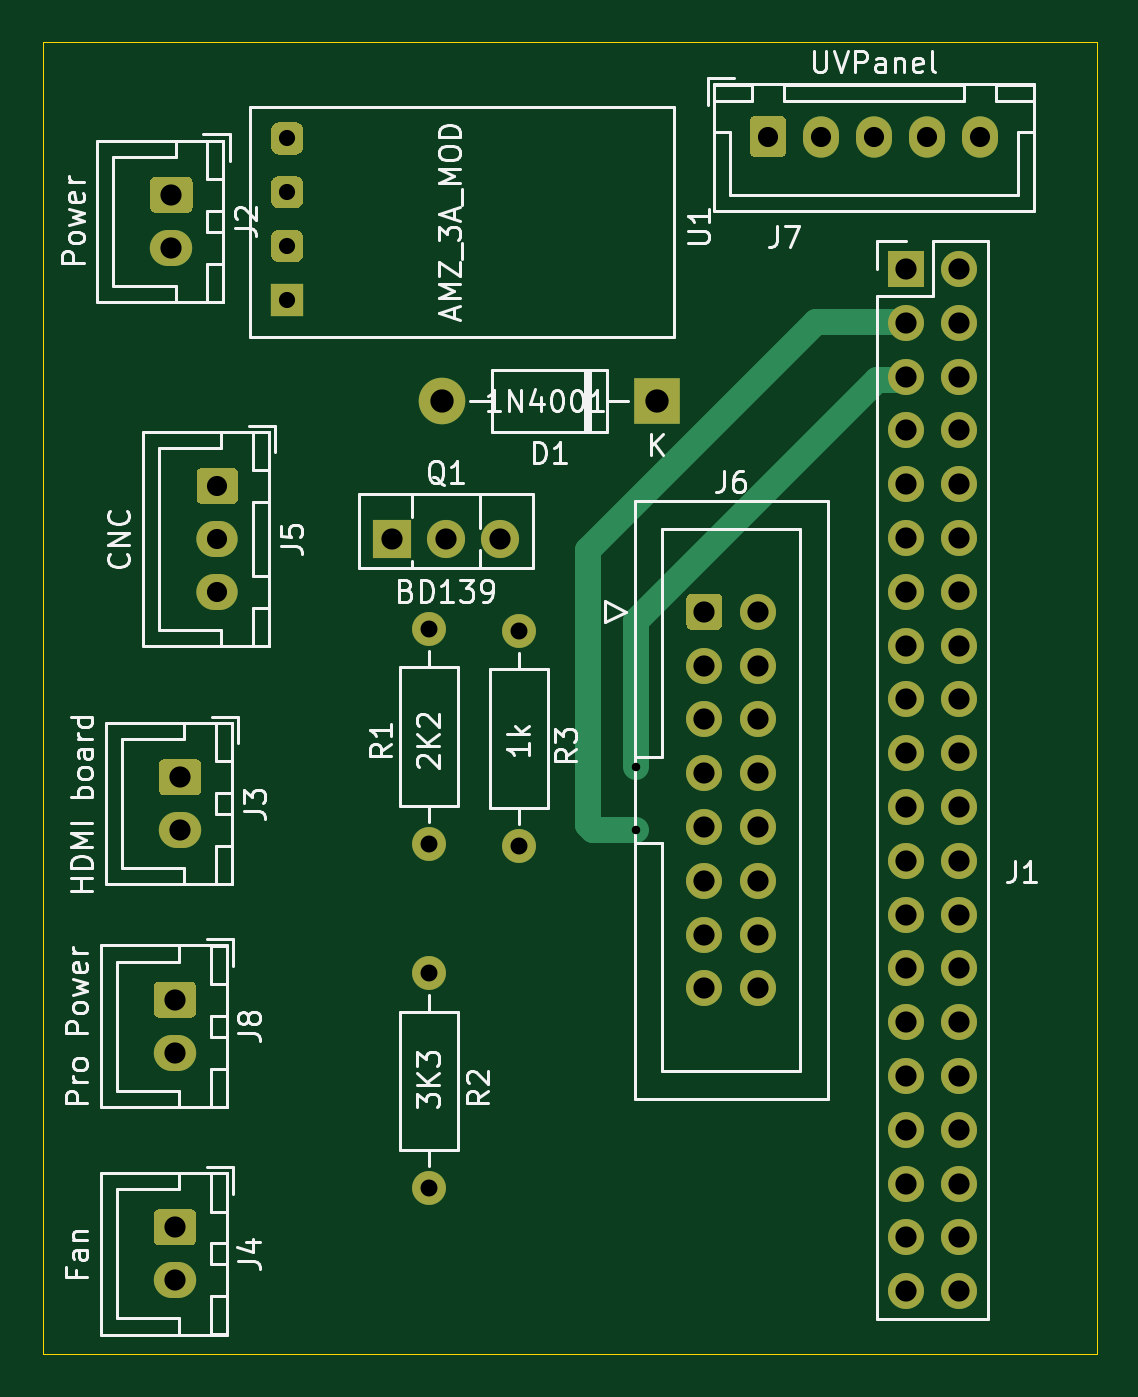
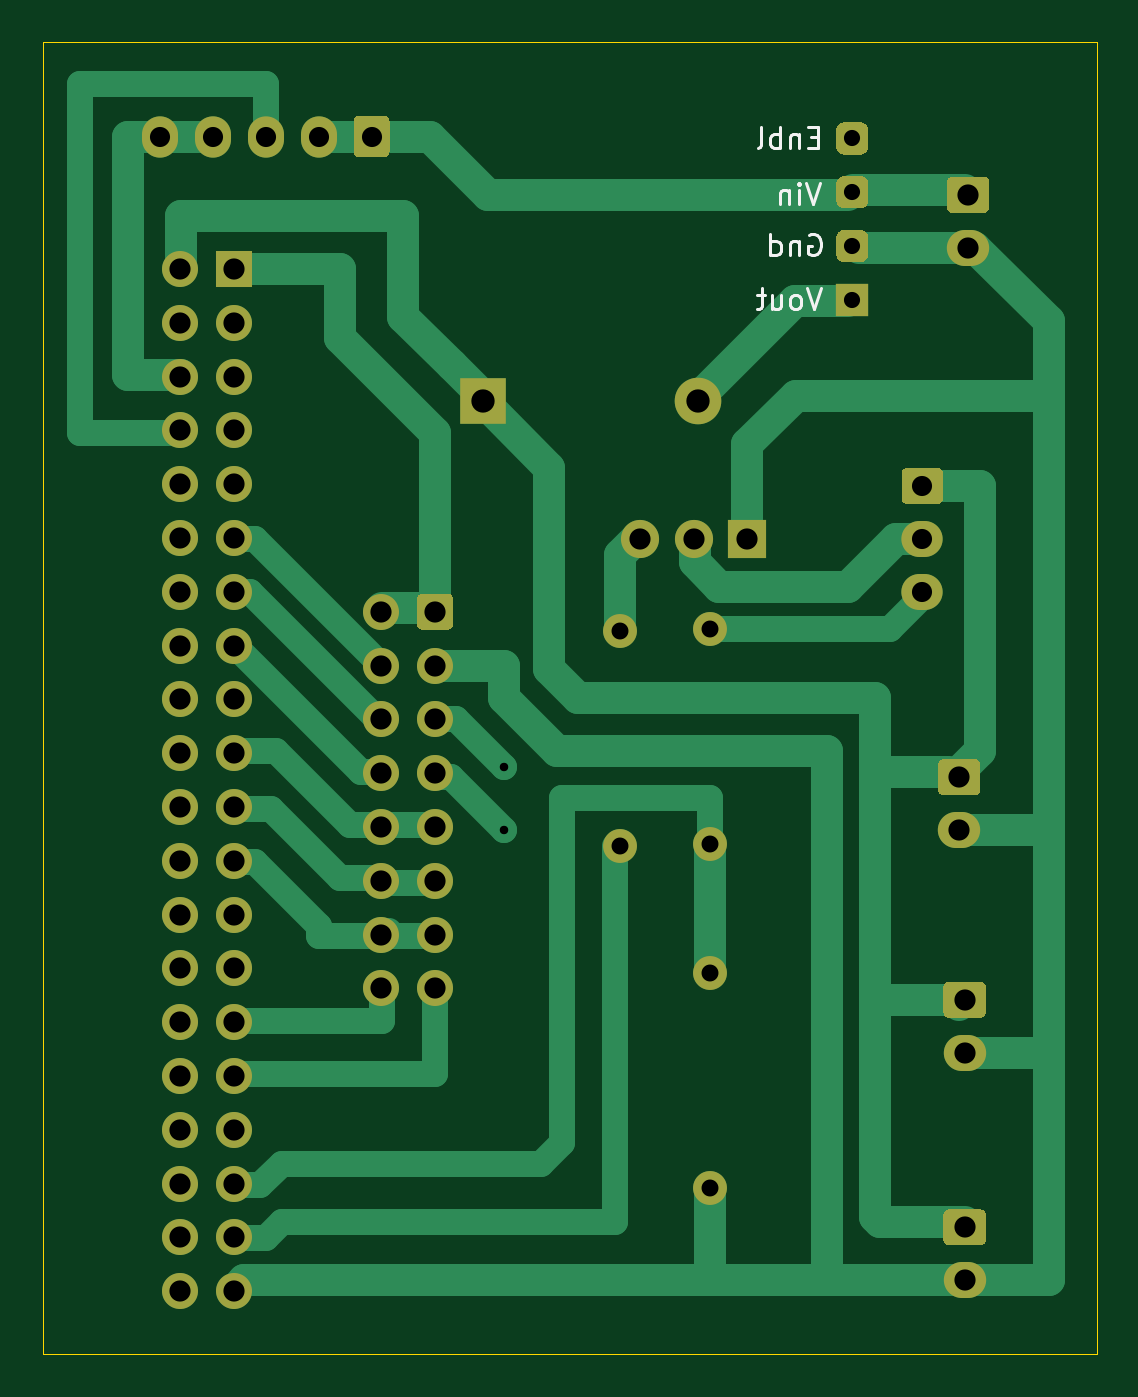
Circuit board: 8 layer files. Board 49.8 x 62.0 mm.
- bottom_copper: PiHat-B_Cu.gbr (15579 bytes)
- bottom_mask: PiHat-B_Mask.gbr (6064 bytes)
- bottom_silk: PiHat-B_SilkS.gbr (3486 bytes)
- outline: PiHat-Edge_Cuts.gbr (635 bytes)
- top_copper: PiHat-F_Cu.gbr (10080 bytes)
- top_mask: PiHat-F_Mask.gbr (6064 bytes)
- top_silk: PiHat-F_SilkS.gbr (31616 bytes)
- drill: PiHat.drl (1466 bytes)

=== bottom_copper: PiHat-B_Cu.gbr (15579 bytes, source omitted) ===
=== bottom_mask: PiHat-B_Mask.gbr (6064 bytes, source omitted) ===
=== bottom_silk: PiHat-B_SilkS.gbr ===
%TF.GenerationSoftware,KiCad,Pcbnew,(5.1.8-0-10_14)*%
%TF.CreationDate,2021-05-20T11:29:51-04:00*%
%TF.ProjectId,PiHat,50694861-742e-46b6-9963-61645f706362,rev?*%
%TF.SameCoordinates,PX9b0780PY44cb540*%
%TF.FileFunction,Legend,Bot*%
%TF.FilePolarity,Positive*%
%FSLAX46Y46*%
G04 Gerber Fmt 4.6, Leading zero omitted, Abs format (unit mm)*
G04 Created by KiCad (PCBNEW (5.1.8-0-10_14)) date 2021-05-20 11:29:51*
%MOMM*%
%LPD*%
G01*
G04 APERTURE LIST*
%ADD10C,0.150000*%
G04 APERTURE END LIST*
%TO.C,U1*%
D10*
X13169047Y57471429D02*
X13502380Y57471429D01*
X13645238Y56947620D02*
X13169047Y56947620D01*
X13169047Y57947620D01*
X13645238Y57947620D01*
X14073809Y57614286D02*
X14073809Y56947620D01*
X14073809Y57519048D02*
X14121428Y57566667D01*
X14216666Y57614286D01*
X14359523Y57614286D01*
X14454761Y57566667D01*
X14502380Y57471429D01*
X14502380Y56947620D01*
X14978571Y56947620D02*
X14978571Y57947620D01*
X14978571Y57566667D02*
X15073809Y57614286D01*
X15264285Y57614286D01*
X15359523Y57566667D01*
X15407142Y57519048D01*
X15454761Y57423810D01*
X15454761Y57138096D01*
X15407142Y57042858D01*
X15359523Y56995239D01*
X15264285Y56947620D01*
X15073809Y56947620D01*
X14978571Y56995239D01*
X16026190Y56947620D02*
X15930952Y56995239D01*
X15883333Y57090477D01*
X15883333Y57947620D01*
X13076190Y55297620D02*
X13409523Y54297620D01*
X13742857Y55297620D01*
X14076190Y54297620D02*
X14076190Y54964286D01*
X14076190Y55297620D02*
X14028571Y55250000D01*
X14076190Y55202381D01*
X14123809Y55250000D01*
X14076190Y55297620D01*
X14076190Y55202381D01*
X14552380Y54964286D02*
X14552380Y54297620D01*
X14552380Y54869048D02*
X14600000Y54916667D01*
X14695238Y54964286D01*
X14838095Y54964286D01*
X14933333Y54916667D01*
X14980952Y54821429D01*
X14980952Y54297620D01*
X13607142Y52850000D02*
X13511904Y52897620D01*
X13369047Y52897620D01*
X13226190Y52850000D01*
X13130952Y52754762D01*
X13083333Y52659524D01*
X13035714Y52469048D01*
X13035714Y52326191D01*
X13083333Y52135715D01*
X13130952Y52040477D01*
X13226190Y51945239D01*
X13369047Y51897620D01*
X13464285Y51897620D01*
X13607142Y51945239D01*
X13654761Y51992858D01*
X13654761Y52326191D01*
X13464285Y52326191D01*
X14083333Y52564286D02*
X14083333Y51897620D01*
X14083333Y52469048D02*
X14130952Y52516667D01*
X14226190Y52564286D01*
X14369047Y52564286D01*
X14464285Y52516667D01*
X14511904Y52421429D01*
X14511904Y51897620D01*
X15416666Y51897620D02*
X15416666Y52897620D01*
X15416666Y51945239D02*
X15321428Y51897620D01*
X15130952Y51897620D01*
X15035714Y51945239D01*
X14988095Y51992858D01*
X14940476Y52088096D01*
X14940476Y52373810D01*
X14988095Y52469048D01*
X15035714Y52516667D01*
X15130952Y52564286D01*
X15321428Y52564286D01*
X15416666Y52516667D01*
X13026190Y50347620D02*
X13359523Y49347620D01*
X13692857Y50347620D01*
X14169047Y49347620D02*
X14073809Y49395239D01*
X14026190Y49442858D01*
X13978571Y49538096D01*
X13978571Y49823810D01*
X14026190Y49919048D01*
X14073809Y49966667D01*
X14169047Y50014286D01*
X14311904Y50014286D01*
X14407142Y49966667D01*
X14454761Y49919048D01*
X14502380Y49823810D01*
X14502380Y49538096D01*
X14454761Y49442858D01*
X14407142Y49395239D01*
X14311904Y49347620D01*
X14169047Y49347620D01*
X15359523Y50014286D02*
X15359523Y49347620D01*
X14930952Y50014286D02*
X14930952Y49490477D01*
X14978571Y49395239D01*
X15073809Y49347620D01*
X15216666Y49347620D01*
X15311904Y49395239D01*
X15359523Y49442858D01*
X15692857Y50014286D02*
X16073809Y50014286D01*
X15835714Y50347620D02*
X15835714Y49490477D01*
X15883333Y49395239D01*
X15978571Y49347620D01*
X16073809Y49347620D01*
%TD*%
M02*

=== outline: PiHat-Edge_Cuts.gbr ===
%TF.GenerationSoftware,KiCad,Pcbnew,(5.1.8-0-10_14)*%
%TF.CreationDate,2021-05-20T11:29:51-04:00*%
%TF.ProjectId,PiHat,50694861-742e-46b6-9963-61645f706362,rev?*%
%TF.SameCoordinates,PX9b0780PY44cb540*%
%TF.FileFunction,Profile,NP*%
%FSLAX46Y46*%
G04 Gerber Fmt 4.6, Leading zero omitted, Abs format (unit mm)*
G04 Created by KiCad (PCBNEW (5.1.8-0-10_14)) date 2021-05-20 11:29:51*
%MOMM*%
%LPD*%
G01*
G04 APERTURE LIST*
%TA.AperFunction,Profile*%
%ADD10C,0.050000*%
%TD*%
G04 APERTURE END LIST*
D10*
X0Y0D02*
X0Y61976000D01*
X49784000Y0D02*
X0Y0D01*
X49784000Y61976000D02*
X49784000Y0D01*
X0Y61976000D02*
X49784000Y61976000D01*
M02*

=== top_copper: PiHat-F_Cu.gbr (10080 bytes, source omitted) ===
=== top_mask: PiHat-F_Mask.gbr ===
%TF.GenerationSoftware,KiCad,Pcbnew,(5.1.8-0-10_14)*%
%TF.CreationDate,2021-05-20T11:29:51-04:00*%
%TF.ProjectId,PiHat,50694861-742e-46b6-9963-61645f706362,rev?*%
%TF.SameCoordinates,PX9b0780PY44cb540*%
%TF.FileFunction,Soldermask,Top*%
%TF.FilePolarity,Negative*%
%FSLAX46Y46*%
G04 Gerber Fmt 4.6, Leading zero omitted, Abs format (unit mm)*
G04 Created by KiCad (PCBNEW (5.1.8-0-10_14)) date 2021-05-20 11:29:51*
%MOMM*%
%LPD*%
G01*
G04 APERTURE LIST*
%ADD10O,1.600000X1.600000*%
%ADD11C,1.600000*%
%ADD12O,2.000000X1.700000*%
%ADD13O,1.700000X1.950000*%
%ADD14O,1.950000X1.700000*%
%ADD15C,1.700000*%
%ADD16O,1.700000X1.700000*%
%ADD17R,1.700000X1.700000*%
%ADD18R,1.524000X1.524000*%
%ADD19O,1.800000X1.800000*%
%ADD20R,1.800000X1.800000*%
%ADD21O,2.200000X2.200000*%
%ADD22R,2.200000X2.200000*%
G04 APERTURE END LIST*
D10*
%TO.C,R2*%
X18250000Y7840000D03*
D11*
X18250000Y18000000D03*
%TD*%
D10*
%TO.C,R1*%
X18250000Y24090000D03*
D11*
X18250000Y34250000D03*
%TD*%
D12*
%TO.C,J8*%
X6250000Y14250000D03*
G36*
G01*
X5500000Y17600000D02*
X7000000Y17600000D01*
G75*
G02*
X7250000Y17350000I0J-250000D01*
G01*
X7250000Y16150000D01*
G75*
G02*
X7000000Y15900000I-250000J0D01*
G01*
X5500000Y15900000D01*
G75*
G02*
X5250000Y16150000I0J250000D01*
G01*
X5250000Y17350000D01*
G75*
G02*
X5500000Y17600000I250000J0D01*
G01*
G37*
%TD*%
D13*
%TO.C,J7*%
X44250000Y57500000D03*
X41750000Y57500000D03*
X39250000Y57500000D03*
X36750000Y57500000D03*
G36*
G01*
X33400000Y56775000D02*
X33400000Y58225000D01*
G75*
G02*
X33650000Y58475000I250000J0D01*
G01*
X34850000Y58475000D01*
G75*
G02*
X35100000Y58225000I0J-250000D01*
G01*
X35100000Y56775000D01*
G75*
G02*
X34850000Y56525000I-250000J0D01*
G01*
X33650000Y56525000D01*
G75*
G02*
X33400000Y56775000I0J250000D01*
G01*
G37*
%TD*%
D14*
%TO.C,J5*%
X8250000Y36000000D03*
X8250000Y38500000D03*
G36*
G01*
X7525000Y41850000D02*
X8975000Y41850000D01*
G75*
G02*
X9225000Y41600000I0J-250000D01*
G01*
X9225000Y40400000D01*
G75*
G02*
X8975000Y40150000I-250000J0D01*
G01*
X7525000Y40150000D01*
G75*
G02*
X7275000Y40400000I0J250000D01*
G01*
X7275000Y41600000D01*
G75*
G02*
X7525000Y41850000I250000J0D01*
G01*
G37*
%TD*%
D15*
%TO.C,J6*%
X33790000Y17288000D03*
X33790000Y19828000D03*
X33790000Y22368000D03*
X33790000Y24908000D03*
X33790000Y27448000D03*
X33790000Y29988000D03*
X33790000Y32528000D03*
X33790000Y35068000D03*
X31250000Y17288000D03*
X31250000Y19828000D03*
X31250000Y22368000D03*
X31250000Y24908000D03*
X31250000Y27448000D03*
X31250000Y29988000D03*
X31250000Y32528000D03*
G36*
G01*
X30400000Y34468000D02*
X30400000Y35668000D01*
G75*
G02*
X30650000Y35918000I250000J0D01*
G01*
X31850000Y35918000D01*
G75*
G02*
X32100000Y35668000I0J-250000D01*
G01*
X32100000Y34468000D01*
G75*
G02*
X31850000Y34218000I-250000J0D01*
G01*
X30650000Y34218000D01*
G75*
G02*
X30400000Y34468000I0J250000D01*
G01*
G37*
%TD*%
D16*
%TO.C,J1*%
X43290000Y2990000D03*
X40750000Y2990000D03*
X43290000Y5530000D03*
X40750000Y5530000D03*
X43290000Y8070000D03*
X40750000Y8070000D03*
X43290000Y10610000D03*
X40750000Y10610000D03*
X43290000Y13150000D03*
X40750000Y13150000D03*
X43290000Y15690000D03*
X40750000Y15690000D03*
X43290000Y18230000D03*
X40750000Y18230000D03*
X43290000Y20770000D03*
X40750000Y20770000D03*
X43290000Y23310000D03*
X40750000Y23310000D03*
X43290000Y25850000D03*
X40750000Y25850000D03*
X43290000Y28390000D03*
X40750000Y28390000D03*
X43290000Y30930000D03*
X40750000Y30930000D03*
X43290000Y33470000D03*
X40750000Y33470000D03*
X43290000Y36010000D03*
X40750000Y36010000D03*
X43290000Y38550000D03*
X40750000Y38550000D03*
X43290000Y41090000D03*
X40750000Y41090000D03*
X43290000Y43630000D03*
X40750000Y43630000D03*
X43290000Y46170000D03*
X40750000Y46170000D03*
X43290000Y48710000D03*
X40750000Y48710000D03*
X43290000Y51250000D03*
D17*
X40750000Y51250000D03*
%TD*%
D12*
%TO.C,J3*%
X6500000Y24750000D03*
G36*
G01*
X5750000Y28100000D02*
X7250000Y28100000D01*
G75*
G02*
X7500000Y27850000I0J-250000D01*
G01*
X7500000Y26650000D01*
G75*
G02*
X7250000Y26400000I-250000J0D01*
G01*
X5750000Y26400000D01*
G75*
G02*
X5500000Y26650000I0J250000D01*
G01*
X5500000Y27850000D01*
G75*
G02*
X5750000Y28100000I250000J0D01*
G01*
G37*
%TD*%
%TO.C,U1*%
G36*
G01*
X11931000Y56648000D02*
X11169000Y56648000D01*
G75*
G02*
X10788000Y57029000I0J381000D01*
G01*
X10788000Y57791000D01*
G75*
G02*
X11169000Y58172000I381000J0D01*
G01*
X11931000Y58172000D01*
G75*
G02*
X12312000Y57791000I0J-381000D01*
G01*
X12312000Y57029000D01*
G75*
G02*
X11931000Y56648000I-381000J0D01*
G01*
G37*
G36*
G01*
X11931000Y54108000D02*
X11169000Y54108000D01*
G75*
G02*
X10788000Y54489000I0J381000D01*
G01*
X10788000Y55251000D01*
G75*
G02*
X11169000Y55632000I381000J0D01*
G01*
X11931000Y55632000D01*
G75*
G02*
X12312000Y55251000I0J-381000D01*
G01*
X12312000Y54489000D01*
G75*
G02*
X11931000Y54108000I-381000J0D01*
G01*
G37*
G36*
G01*
X11931000Y51568000D02*
X11169000Y51568000D01*
G75*
G02*
X10788000Y51949000I0J381000D01*
G01*
X10788000Y52711000D01*
G75*
G02*
X11169000Y53092000I381000J0D01*
G01*
X11931000Y53092000D01*
G75*
G02*
X12312000Y52711000I0J-381000D01*
G01*
X12312000Y51949000D01*
G75*
G02*
X11931000Y51568000I-381000J0D01*
G01*
G37*
D18*
X11550000Y49790000D03*
%TD*%
D19*
%TO.C,Q1*%
X21580000Y38500000D03*
X19040000Y38500000D03*
D20*
X16500000Y38500000D03*
%TD*%
D21*
%TO.C,D1*%
X18840000Y45000000D03*
D22*
X29000000Y45000000D03*
%TD*%
%TO.C,J2*%
G36*
G01*
X5334000Y55600000D02*
X6834000Y55600000D01*
G75*
G02*
X7084000Y55350000I0J-250000D01*
G01*
X7084000Y54150000D01*
G75*
G02*
X6834000Y53900000I-250000J0D01*
G01*
X5334000Y53900000D01*
G75*
G02*
X5084000Y54150000I0J250000D01*
G01*
X5084000Y55350000D01*
G75*
G02*
X5334000Y55600000I250000J0D01*
G01*
G37*
D12*
X6084000Y52250000D03*
%TD*%
%TO.C,J4*%
X6250000Y3500000D03*
G36*
G01*
X5500000Y6850000D02*
X7000000Y6850000D01*
G75*
G02*
X7250000Y6600000I0J-250000D01*
G01*
X7250000Y5400000D01*
G75*
G02*
X7000000Y5150000I-250000J0D01*
G01*
X5500000Y5150000D01*
G75*
G02*
X5250000Y5400000I0J250000D01*
G01*
X5250000Y6600000D01*
G75*
G02*
X5500000Y6850000I250000J0D01*
G01*
G37*
%TD*%
D11*
%TO.C,R3*%
X22500000Y24000000D03*
D10*
X22500000Y34160000D03*
%TD*%
M02*

=== top_silk: PiHat-F_SilkS.gbr (31616 bytes, source omitted) ===
=== drill: PiHat.drl ===
M48
; DRILL file {KiCad (5.1.8-0-10_14)} date Thursday, May 20, 2021 at 11:30:12 AM
; FORMAT={-:-/ absolute / metric / decimal}
; #@! TF.CreationDate,2021-05-20T11:30:12-04:00
; #@! TF.GenerationSoftware,Kicad,Pcbnew,(5.1.8-0-10_14)
FMAT,2
METRIC
T1C0.400
T2C0.762
T3C0.800
T4C0.950
T5C1.000
T6C1.100
%
G90
G05
T1
X28.0Y27.75
X28.0Y24.75
T2
X11.55Y57.41
X11.55Y54.87
X11.55Y52.33
X11.55Y49.79
T3
X18.25Y18.0
X18.25Y7.84
X22.5Y34.16
X22.5Y24.0
X18.25Y34.25
X18.25Y24.09
T4
X34.25Y57.5
X36.75Y57.5
X39.25Y57.5
X41.75Y57.5
X44.25Y57.5
X8.25Y41.0
X8.25Y38.5
X8.25Y36.0
T5
X6.5Y27.25
X6.5Y24.75
X6.25Y16.75
X6.25Y14.25
X6.25Y6.0
X6.25Y3.5
X6.084Y54.75
X6.084Y52.25
X31.25Y35.068
X31.25Y32.528
X31.25Y29.988
X31.25Y27.448
X31.25Y24.908
X31.25Y22.368
X31.25Y19.828
X31.25Y17.288
X33.79Y35.068
X33.79Y32.528
X33.79Y29.988
X33.79Y27.448
X33.79Y24.908
X33.79Y22.368
X33.79Y19.828
X33.79Y17.288
X40.75Y51.25
X40.75Y48.71
X40.75Y46.17
X40.75Y43.63
X40.75Y41.09
X40.75Y38.55
X40.75Y36.01
X40.75Y33.47
X40.75Y30.93
X40.75Y28.39
X40.75Y25.85
X40.75Y23.31
X40.75Y20.77
X40.75Y18.23
X40.75Y15.69
X40.75Y13.15
X40.75Y10.61
X40.75Y8.07
X40.75Y5.53
X40.75Y2.99
X43.29Y51.25
X43.29Y48.71
X43.29Y46.17
X43.29Y43.63
X43.29Y41.09
X43.29Y38.55
X43.29Y36.01
X43.29Y33.47
X43.29Y30.93
X43.29Y28.39
X43.29Y25.85
X43.29Y23.31
X43.29Y20.77
X43.29Y18.23
X43.29Y15.69
X43.29Y13.15
X43.29Y10.61
X43.29Y8.07
X43.29Y5.53
X43.29Y2.99
X16.5Y38.5
X19.04Y38.5
X21.58Y38.5
T6
X18.84Y45.0
X29.0Y45.0
T0
M30
